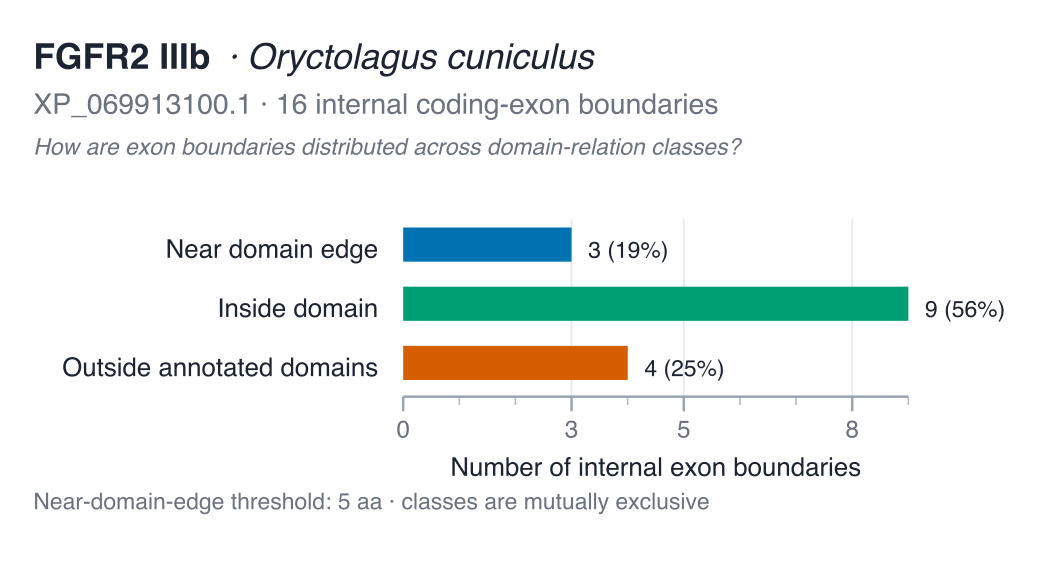

Source data for this figure (header and first rows):
transition	boundary_position_aa	left_exon	right_exon	nearest_domain_instance_id	nearest_domain_accession	nearest_domain_label	nearest_domain_start	nearest_domain_end	nearest_edge	nearest_edge_position	signed_distance_aa	absolute_distance_aa	boundary_class
E1 → E2	56	E1	E2	IPR007110:64-128	IPR007110	Ig1	64	128	start	64	-8	8	outside_annotated_domains
E2 → E3	145	E2	E3	IPR007110:64-128	IPR007110	Ig1	64	128	end	128	17	17	outside_annotated_domains
E3 → E4	171	E3	E4	IPR013098:190-267	IPR013098	Ig2	190	267	start	190	-19	19	outside_annotated_domains
E4 → E5	227	E4	E5	IPR013098:190-267	IPR013098	Ig2	190	267	start	190	37	37	inside_domain
E5 → E6	269	E5	E6	IPR013098:190-267	IPR013098	Ig2	190	267	end	267	2	2	near_domain_edge
E6 → E7	332	E6	E7	IPR013098:282-376	IPR013098	Ig3	282	376	end	376	-44	44	inside_domain
E7 → E8	381	E7	E8	IPR013098:282-376	IPR013098	Ig3	282	376	end	376	5	5	near_domain_edge
E8 → E9	448	E8	E9	IPR001245:457-790	IPR001245	kinase	457	790	start	457	-9	9	outside_annotated_domains
E9 → E10	499	E9	E10	IPR001245:457-790	IPR001245	kinase	457	790	start	457	42	42	inside_domain
E10 → E11	540	E10	E11	IPR001245:457-790	IPR001245	kinase	457	790	start	457	83	83	inside_domain
E11 → E12	577	E11	E12	IPR001245:457-790	IPR001245	kinase	457	790	start	457	120	120	inside_domain
E12 → E13	640	E12	E13	IPR001245:457-790	IPR001245	kinase	457	790	end	790	-150	150	inside_domain
E13 → E14	681	E13	E14	IPR001245:457-790	IPR001245	kinase	457	790	end	790	-109	109	inside_domain
E14 → E15	705	E14	E15	IPR001245:457-790	IPR001245	kinase	457	790	end	790	-85	85	inside_domain
E15 → E16	751	E15	E16	IPR001245:457-790	IPR001245	kinase	457	790	end	790	-39	39	inside_domain
E16 → E17	786	E16	E17	IPR001245:457-790	IPR001245	kinase	457	790	end	790	-4	4	near_domain_edge
